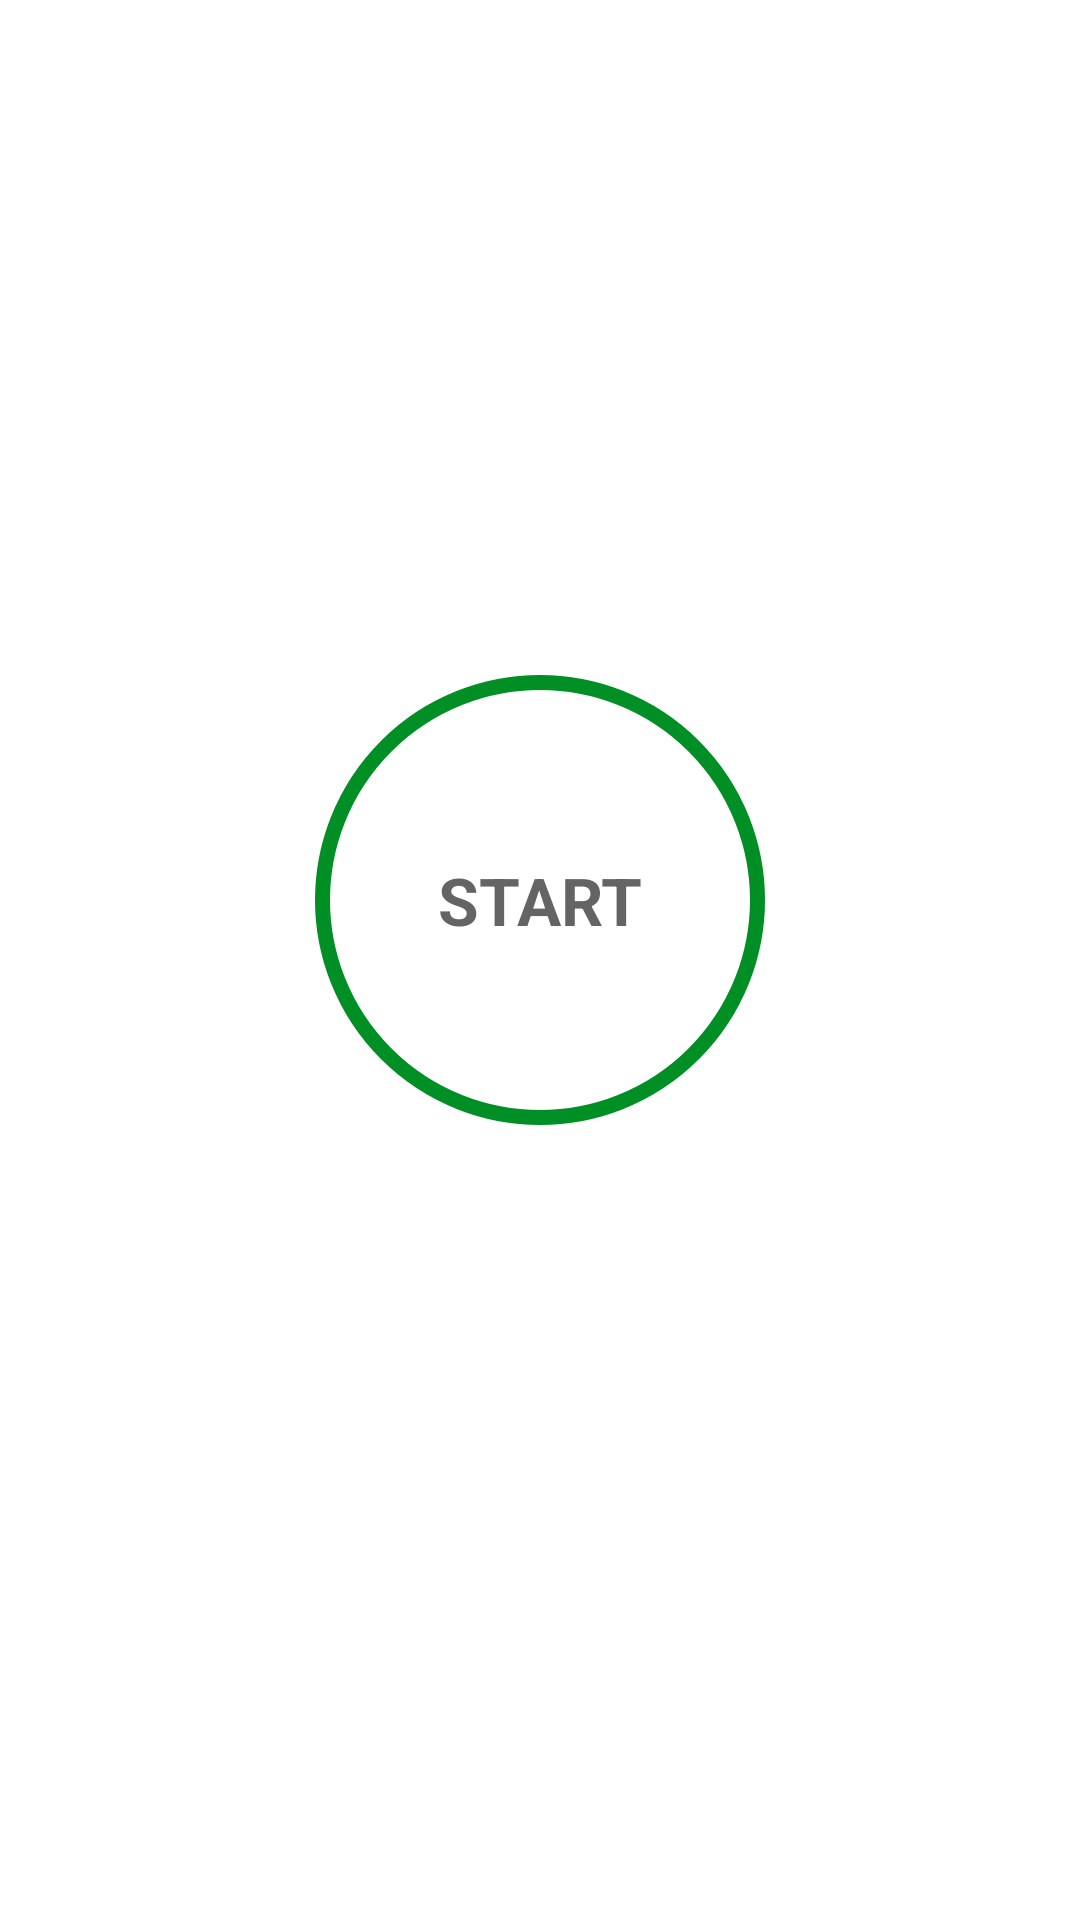

Write the Android layout XML for this screen, with the resource values it uses.
<!-- AndroidManifest.xml: application theme Theme.MyApplication -->
<!-- res/layout/activity_main.xml -->
<?xml version="1.0" encoding="utf-8"?>
<androidx.constraintlayout.widget.ConstraintLayout xmlns:android="http://schemas.android.com/apk/res/android"
    xmlns:app="http://schemas.android.com/apk/res-auto"
    xmlns:tools="http://schemas.android.com/tools"
    android:padding="@dimen/main_screen_layout_padding"
    android:layout_width="match_parent"
    android:layout_height="match_parent"
    tools:context=".MainActivity">

   <ImageView
       android:id="@+id/myImageView"
       android:layout_width="match_parent"
       android:layout_height="220dp"
       android:src="@drawable/img_main_page"
       android:contentDescription="@string/image"
       app:layout_constraintBottom_toTopOf="@id/flStart"
       app:layout_constraintTop_toTopOf="parent"
       />
    <FrameLayout
        android:id="@+id/flStart"
        android:layout_width="150dp"
        android:layout_height="150dp"
        app:layout_constraintStart_toStartOf="parent"
        app:layout_constraintEnd_toEndOf="parent"
        app:layout_constraintTop_toBottomOf="@id/myImageView"
        android:background="@drawable/ripple_background"
        >

        <TextView
            android:layout_width="wrap_content"
            android:layout_height="wrap_content"
            android:text="@string/start"
            android:layout_gravity="center"
            android:textSize="@dimen/text_size"
            android:textColor="@color/colorPrimary"
            android:textStyle="bold"
            />
    </FrameLayout>


</androidx.constraintlayout.widget.ConstraintLayout>
<!-- resources referenced by this layout -->
<resources>
  <color name="colorPrimary">#B2212121</color>
  <dimen name="main_screen_layout_padding">5dp</dimen>
  <dimen name="text_size">22sp</dimen>
  <!-- drawable ripple_background (drawable) -->
  <?xml version="1.0" encoding="utf-8"?>
  <ripple xmlns:android="http://schemas.android.com/apk/res/android"
      android:color="@color/lightGrey">
      <item android:id="@android:id/mask">
          <shape android:shape="oval">
              <solid android:color="@color/white"/>
          </shape>
      </item>
  
      <item android:drawable="@drawable/item_circular_accent_color_order"/>
  
  </ripple>
  <string name="image">image</string>
  <string name="start">START</string>
  <style name="Theme.MyApplication" parent="Theme.MaterialComponents.DayNight.NoActionBar">
          
          <item name="colorPrimary">@color/purple_500</item>
          <item name="colorPrimaryVariant">@color/purple_700</item>
          <item name="colorOnPrimary">@color/white</item>
          
          <item name="colorSecondary">@color/teal_200</item>
          <item name="colorSecondaryVariant">@color/teal_700</item>
          <item name="colorOnSecondary">@color/black</item>
          
          <item name="android:statusBarColor">?attr/colorPrimaryVariant</item>
          
      </style>
  <color name="lightGrey">#D4DEE7</color>
  <color name="white">#FFFFFFFF</color>
  <!-- drawable item_circular_accent_color_order (drawable) -->
  <?xml version="1.0" encoding="utf-8"?>
  <shape xmlns:android="http://schemas.android.com/apk/res/android"
      android:shape="oval">
  
      <stroke
          android:width="5dp"
          android:color="@color/colorAccent"/>
  
      <solid
          android:color="@color/white"/>
  </shape>
  <color name="purple_500">#FF6200EE</color>
  <color name="purple_700">#03396c</color>
  <color name="teal_200">#FF03DAC5</color>
  <color name="teal_700">#FF018786</color>
  <color name="black">#FF000000</color>
  <color name="colorAccent">#008F24</color>
</resources>
